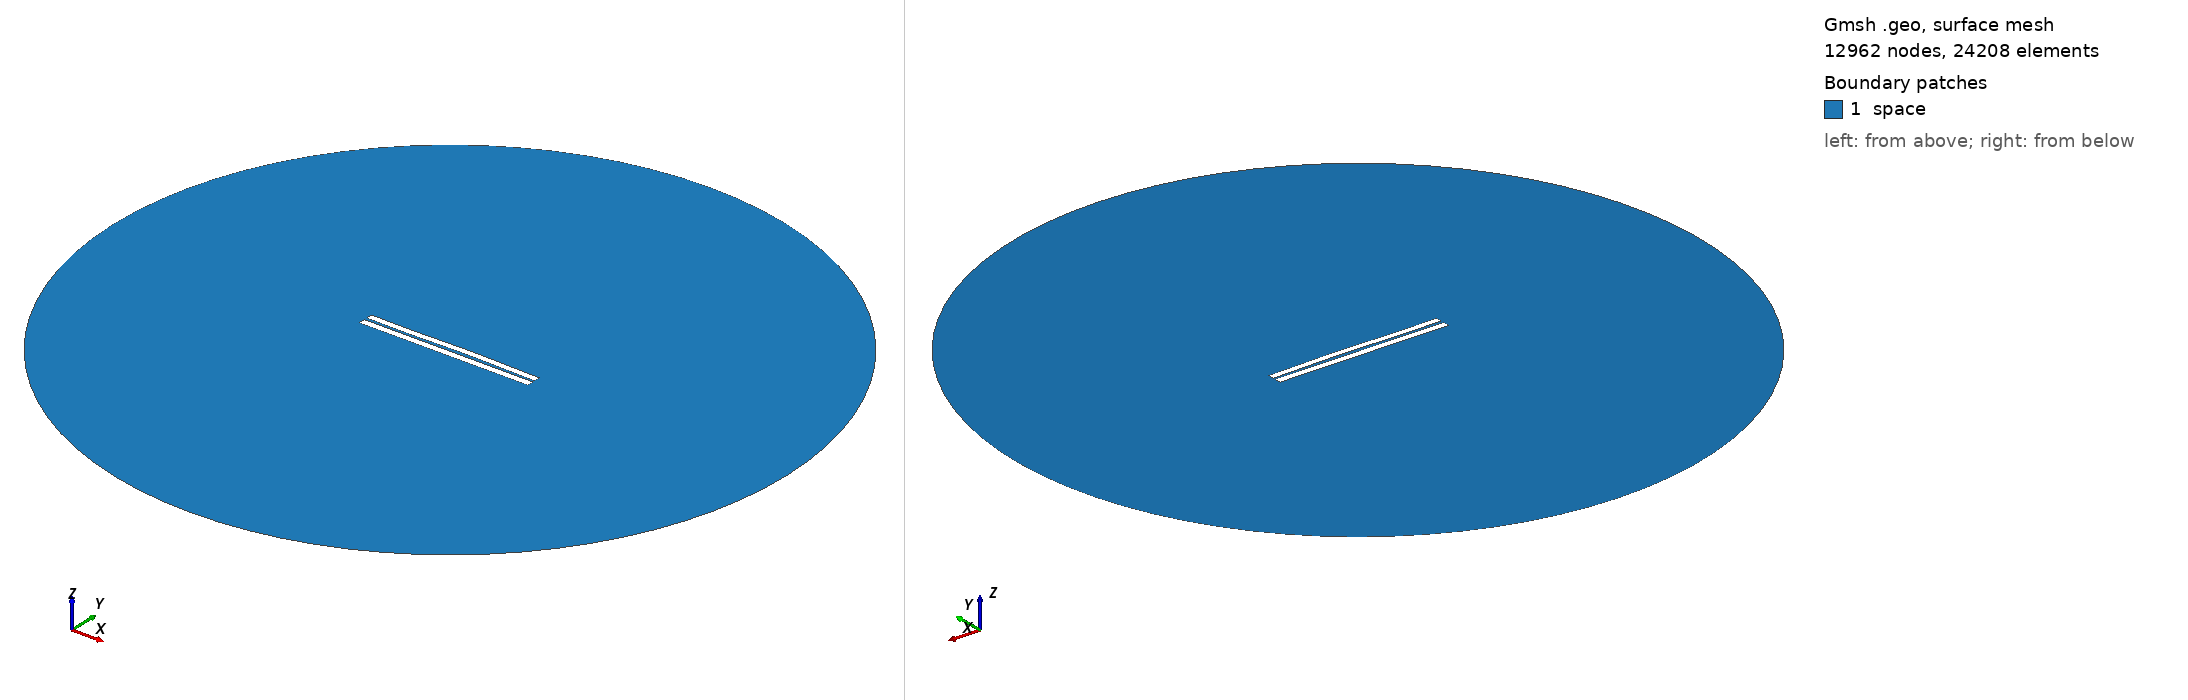

Gmsh geometry script, surface-meshed: 12962 nodes, 24208 surface elements. Boundary patches (legend numbers): 1 space. Left view from above one corner, right view from below the opposite corner. Legend entries are the model's physical surfaces. The drawing asked Gmsh for element sizes between 1% and 20% of the model's largest extent; the script's own settings can give other sizes.

=== 3352.geo (drawn) ===
//---------------------------------------
// Geometry kernel
//---------------------------------------

SetFactory("OpenCASCADE");



//---------------------------------------
// Parameters of the geometry
//---------------------------------------

// Overetch of the upper plate
overetch = 0.125;

// Distance between the plates
distance = 1.5;

// Discretization over the x axis (for the deformation)
nx = 50; 

// Length of the plate
L = 100 - overetch; 

// Number of modes
n = 4; 

// 1st mode coefficient
coeff(1) = -0.075;
beta(1) = 0.596864 * 3.1415926535 / L;

// 2nd mode coefficient
coeff(2) = 0.15;
beta(2) = 1.49418 * 3.1415926535 / L;

// 3rd mode coefficient
coeff(3) = -0.15;
beta(3) = 2.50025 * 3.1415926535 / L;

// 4th mode coefficient
coeff(4) = -0.075;
beta(4) = 3.49999 * 3.1415926535 / L;



//---------------------------------------
// Upper plate (deformed rectangle)
//---------------------------------------

// Coordiantes of the upper plate
xmin = -50;
xmax = 50 - overetch;

// Height of the upper plate
yheight = 4 - 2 * overetch;

// Indexes of the points
UpperID[] = {};
LowerID[] = {};
LeftID[] = {};
RightID[] = {};

// Point index
p = 1;

// Horizontal edges
For i In {1:nx}
    x = xmin + (i-1)*(xmax - xmin)/(nx-1);

    y_bottom = distance / 2 + overetch;
    For j In {1:n}
        C = (Cosh(beta(j)*L) + Cos(beta(j)*L)) / (Sinh(beta(j)*L) + Sin(beta(j)*L));
        y_bottom  = y_bottom + coeff(j) * (Cosh(beta(j)*(x+50)) - Cos(beta(j)*(x+50)) - C * (Sinh(beta(j)*(x+50)) - Sin(beta(j)*(x+50))));
    EndFor

    y_top = y_bottom + yheight;

    Point(p) = {x, y_top, 0, 1.0};
    UpperID[i] = p;
    p = p + 1;

    Point(p) = {x, y_bottom, 0, 1.0};
    LowerID[i] = p;
    p = p + 1;
EndFor

// Create point lists
UpperPts[] = {}; LowerPts[] = {};
For i In {1:nx}
  UpperPts[] += {UpperID[i]};
  LowerPts[] += {LowerID[i]};
EndFor

// Build splines
Spline(1) = {UpperPts[]};
Spline(2) = {LowerPts[]};
Line(3) = {LowerPts[nx-1], UpperPts[nx-1]};
Line(4) = {LowerPts[0], UpperPts[0]};

// Build the plane surface
Curve Loop(1) = {2, 3, -1, -4};
Plane Surface(1) = {1};



//---------------------------------------
// Lower plate (rectangle)
//---------------------------------------

// Vertices
Point(1001) = {-50, -1, 0, 1.0};
Point(1002) = { 50, -1, 0, 1.0};
Point(1003) = { 50,  -5, 0, 1.0};
Point(1004) = {-50,  -5, 0, 1.0};

// Edges
Line(5) = {1001, 1002};
Line(6) = {1002, 1003};
Line(7) = {1003, 1004};
Line(8) = {1004, 1001};

// Plane surface
Line Loop(2) = {5, 6, 7, 8};
Plane Surface(2) = {2}; 



//---------------------------------------
// Outer (fictious) boundary
//---------------------------------------

// Points
Point(1005) = {0, 0, 0};       // Center
Point(1006) = {200, 0, 0};     // Start point
Point(1007) = {0, 200, 0};     // 90 degrees
Point(1008) = {-200, 0, 0};    // 180 degrees
Point(1009) = {0, -200, 0};    // 270 degrees

// Circle arcs (each needs start, center, end)
Circle(9) = {1006, 1005, 1007};
Circle(10) = {1007, 1005, 1008};
Circle(11) = {1008, 1005, 1009};
Circle(12) = {1009, 1005, 1006};

// Plane surface for the entire domain
Curve Loop(3) = {9, 10, 11, 12};
Surface(3) = {3};

// Subtract the plates from the whole domain to obtain the actual domain where we want to solve the equations
BooleanDifference{ Surface{3}; Delete; }{ Surface{1}; Surface{2}; Delete; }




//---------------------------------------
// Transfinite Lines/Curves
//---------------------------------------

// Set the number of points on the boundaries
r = 7;

// Plates
Transfinite Curve {1, 2} = 50*r Using Progression 1;
Transfinite Curve {3, 4} = 2*r Using Progression 1;
Transfinite Line {5, 7} = 50*r Using Progression 1;
Transfinite Line {6, 8} = 2*r Using Progression 1;

// Outer boundary
Transfinite Line {9, 10, 11, 12} = 20 Using Progression 1;



//---------------------------------------
// Physical groups
//---------------------------------------                

// Physical curves (boundaries)
Physical Line("force_segment", 10) = {2};
Physical Line("upper_plate", 11) = {1, 3, 4};
Physical Line("lower_plate", 12) = {5, 6, 7, 8};
Physical Line("boundary", 20) = {9, 10, 11, 12};

// Physical Surfaces
Physical Surface("space", 30) = {3};



//---------------------------------------
// 6. Generate the Mesh
//---------------------------------------

// 2D mesh generation
Mesh 2;
